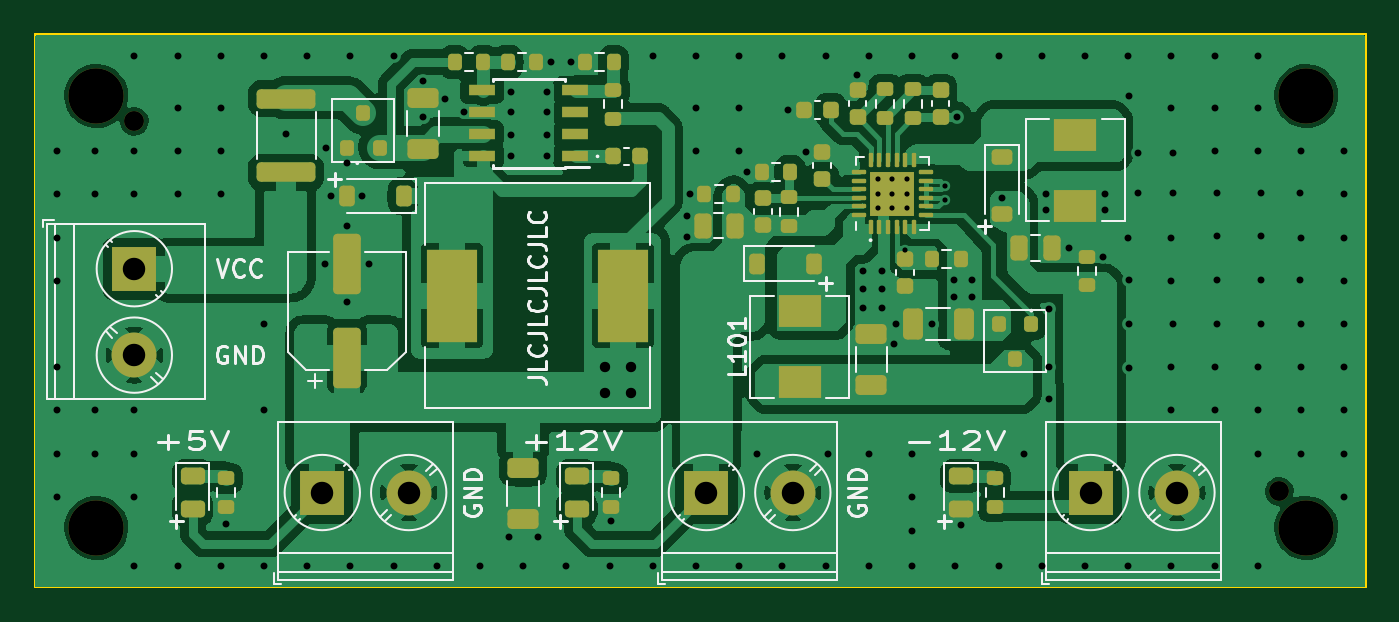
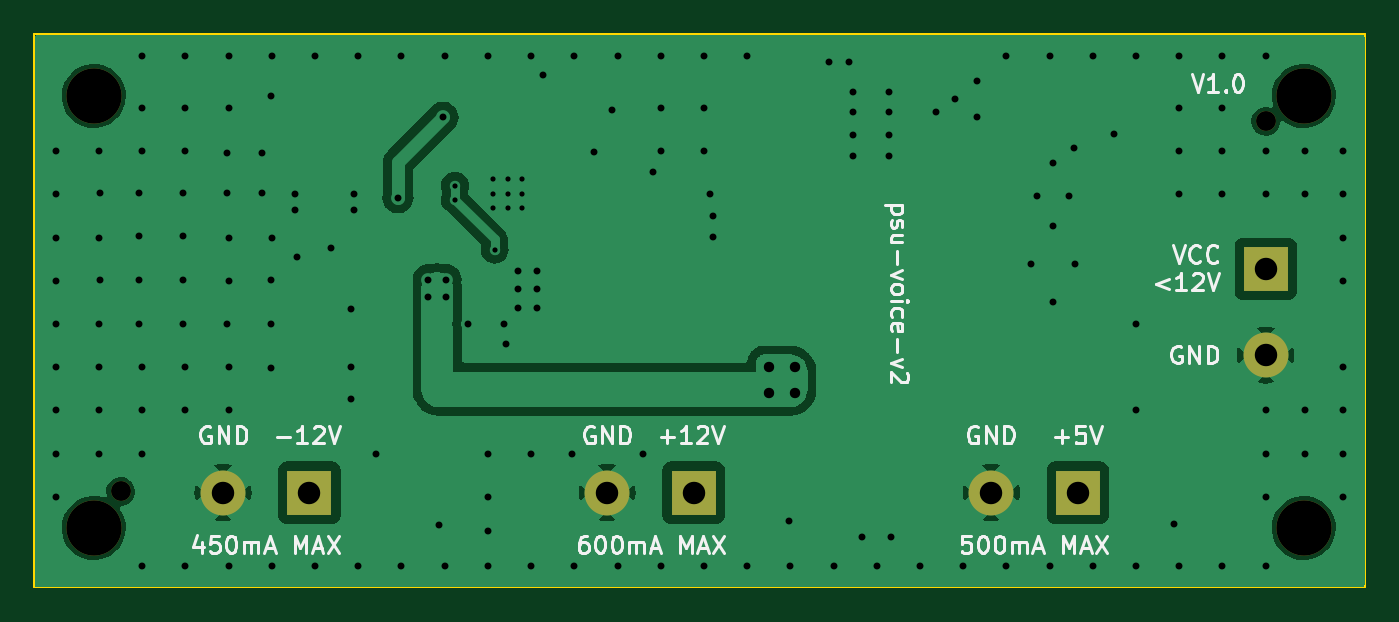
Circuit board: 11 layer files. Board 77.0 x 32.0 mm.
- bottom_copper: dual-psu-B_Cu.gbl (45582 bytes)
- bottom_mask: dual-psu-B_Mask.gbs (973 bytes)
- paste: dual-psu-B_Paste.gbp (487 bytes)
- bottom_silk: dual-psu-B_Silkscreen.gbo (29183 bytes)
- outline: dual-psu-Edge_Cuts.gm1 (715 bytes)
- top_copper: dual-psu-F_Cu.gtl (138114 bytes)
- top_mask: dual-psu-F_Mask.gts (7007 bytes)
- paste: dual-psu-F_Paste.gtp (6693 bytes)
- top_silk: dual-psu-F_Silkscreen.gto (32008 bytes)
- drill: dual-psu-NPTH.drl (504 bytes)
- drill: dual-psu-PTH.drl (3952 bytes)

=== bottom_copper: dual-psu-B_Cu.gbl (45582 bytes, source omitted) ===
=== bottom_mask: dual-psu-B_Mask.gbs ===
G04 #@! TF.GenerationSoftware,KiCad,Pcbnew,7.0.8*
G04 #@! TF.CreationDate,2023-10-23T09:59:53+02:00*
G04 #@! TF.ProjectId,dual-psu,6475616c-2d70-4737-952e-6b696361645f,rev?*
G04 #@! TF.SameCoordinates,Original*
G04 #@! TF.FileFunction,Soldermask,Bot*
G04 #@! TF.FilePolarity,Negative*
%FSLAX46Y46*%
G04 Gerber Fmt 4.6, Leading zero omitted, Abs format (unit mm)*
G04 Created by KiCad (PCBNEW 7.0.8) date 2023-10-23 09:59:53*
%MOMM*%
%LPD*%
G01*
G04 APERTURE LIST*
%ADD10C,1.152000*%
%ADD11C,3.200000*%
%ADD12R,2.600000X2.600000*%
%ADD13C,2.600000*%
G04 APERTURE END LIST*
D10*
X24765000Y-20031000D03*
X91015000Y-41431000D03*
D11*
X22565000Y-18556000D03*
X92565000Y-18556000D03*
D12*
X24765000Y-28556000D03*
D13*
X24765000Y-33556000D03*
D12*
X80090000Y-41506000D03*
D13*
X85090000Y-41506000D03*
D11*
X22565000Y-43556000D03*
D12*
X35640000Y-41506000D03*
D13*
X40640000Y-41506000D03*
D12*
X57865000Y-41506000D03*
D13*
X62865000Y-41506000D03*
D11*
X92565000Y-43556000D03*
M02*

=== paste: dual-psu-B_Paste.gbp ===
G04 #@! TF.GenerationSoftware,KiCad,Pcbnew,7.0.8*
G04 #@! TF.CreationDate,2023-10-23T09:59:53+02:00*
G04 #@! TF.ProjectId,dual-psu,6475616c-2d70-4737-952e-6b696361645f,rev?*
G04 #@! TF.SameCoordinates,Original*
G04 #@! TF.FileFunction,Paste,Bot*
G04 #@! TF.FilePolarity,Positive*
%FSLAX46Y46*%
G04 Gerber Fmt 4.6, Leading zero omitted, Abs format (unit mm)*
G04 Created by KiCad (PCBNEW 7.0.8) date 2023-10-23 09:59:53*
%MOMM*%
%LPD*%
G01*
G04 APERTURE LIST*
G04 APERTURE END LIST*
M02*

=== bottom_silk: dual-psu-B_Silkscreen.gbo (29183 bytes, source omitted) ===
=== outline: dual-psu-Edge_Cuts.gm1 ===
G04 #@! TF.GenerationSoftware,KiCad,Pcbnew,7.0.8*
G04 #@! TF.CreationDate,2023-10-23T09:59:53+02:00*
G04 #@! TF.ProjectId,dual-psu,6475616c-2d70-4737-952e-6b696361645f,rev?*
G04 #@! TF.SameCoordinates,Original*
G04 #@! TF.FileFunction,Profile,NP*
%FSLAX46Y46*%
G04 Gerber Fmt 4.6, Leading zero omitted, Abs format (unit mm)*
G04 Created by KiCad (PCBNEW 7.0.8) date 2023-10-23 09:59:53*
%MOMM*%
%LPD*%
G01*
G04 APERTURE LIST*
G04 #@! TA.AperFunction,Profile*
%ADD10C,0.100000*%
G04 #@! TD*
G04 APERTURE END LIST*
D10*
X19000000Y-15000000D02*
X96000000Y-15000000D01*
X96000000Y-15000000D02*
X96000000Y-47000000D01*
X19000000Y-47000000D02*
X19000000Y-15000000D01*
X19000000Y-47000000D02*
X96000000Y-47000000D01*
M02*

=== top_copper: dual-psu-F_Cu.gtl (138114 bytes, source omitted) ===
=== top_mask: dual-psu-F_Mask.gts (7007 bytes, source omitted) ===
=== paste: dual-psu-F_Paste.gtp (6693 bytes, source omitted) ===
=== top_silk: dual-psu-F_Silkscreen.gto (32008 bytes, source omitted) ===
=== drill: dual-psu-NPTH.drl ===
M48
; DRILL file {KiCad 7.0.8} date 2023 October 23, Monday 09:59:56
; FORMAT={-:-/ absolute / metric / decimal}
; #@! TF.CreationDate,2023-10-23T09:59:56+02:00
; #@! TF.GenerationSoftware,Kicad,Pcbnew,7.0.8
; #@! TF.FileFunction,NonPlated,1,4,NPTH
FMAT,2
METRIC
; #@! TA.AperFunction,NonPlated,NPTH,ComponentDrill
T1C1.152
; #@! TA.AperFunction,NonPlated,NPTH,ComponentDrill
T2C3.200
%
G90
G05
T1
X24.765Y-20.031
X91.015Y-41.431
T2
X22.565Y-18.556
X22.565Y-43.556
X92.565Y-18.556
X92.565Y-43.556
T0
M30

=== drill: dual-psu-PTH.drl ===
M48
; DRILL file {KiCad 7.0.8} date 2023 October 23, Monday 09:59:56
; FORMAT={-:-/ absolute / metric / decimal}
; #@! TF.CreationDate,2023-10-23T09:59:56+02:00
; #@! TF.GenerationSoftware,Kicad,Pcbnew,7.0.8
; #@! TF.FileFunction,Plated,1,4,PTH
FMAT,2
METRIC
; #@! TA.AperFunction,Plated,PTH,ViaDrill
T1C0.300
; #@! TA.AperFunction,Plated,PTH,ViaDrill
T2C0.400
; #@! TA.AperFunction,Plated,PTH,ViaDrill
T3C0.600
; #@! TA.AperFunction,Plated,PTH,ComponentDrill
T4C1.300
%
G90
G05
T1
X67.765Y-23.356
X67.765Y-24.206
X67.765Y-25.056
X68.615Y-23.356
X68.615Y-24.206
X68.615Y-25.056
X69.365Y-27.456
X69.465Y-23.356
X69.465Y-24.206
X69.465Y-25.056
X71.665Y-23.756
X71.665Y-24.556
T2
X20.265Y-21.756
X20.265Y-24.256
X20.265Y-26.756
X20.265Y-29.256
X20.265Y-34.256
X20.265Y-36.756
X20.265Y-39.256
X20.265Y-41.756
X22.465Y-21.756
X22.465Y-24.256
X22.465Y-36.756
X22.465Y-39.256
X24.765Y-16.256
X24.765Y-21.756
X24.765Y-24.256
X24.765Y-36.756
X24.765Y-39.256
X24.765Y-41.756
X24.765Y-45.756
X27.265Y-16.256
X27.265Y-19.256
X27.265Y-21.756
X27.265Y-24.256
X27.265Y-45.756
X29.765Y-16.256
X29.765Y-19.256
X29.765Y-21.756
X29.765Y-24.256
X29.765Y-45.756
X30.09Y-43.331
X32.265Y-16.256
X32.265Y-31.756
X32.265Y-36.756
X32.265Y-45.756
X33.515Y-20.756
X34.765Y-16.256
X34.765Y-45.756
X35.815Y-28.306
X35.865Y-21.556
X36.165Y-24.356
X37.065Y-22.456
X37.065Y-26.106
X37.065Y-30.506
X37.265Y-16.256
X37.265Y-45.756
X37.965Y-24.356
X38.315Y-28.306
X39.765Y-16.256
X39.765Y-45.756
X41.465Y-17.706
X41.465Y-19.806
X42.265Y-45.756
X42.765Y-18.756
X43.815Y-19.506
X44.765Y-45.756
X46.415Y-44.056
X46.565Y-18.306
X46.565Y-19.506
X46.565Y-20.806
X46.565Y-22.056
X47.265Y-45.756
X48.115Y-44.056
X48.665Y-18.306
X48.665Y-19.506
X48.665Y-20.806
X48.665Y-22.056
X48.865Y-16.606
X49.765Y-45.756
X50.015Y-16.606
X52.265Y-45.756
X52.34Y-43.181
X54.765Y-16.256
X54.765Y-45.756
X56.715Y-25.506
X56.715Y-26.706
X56.89Y-24.206
X57.265Y-16.256
X57.265Y-19.256
X57.265Y-21.756
X57.265Y-45.756
X59.765Y-16.256
X59.765Y-19.256
X59.765Y-21.756
X59.765Y-45.756
X60.19Y-22.956
X60.815Y-39.256
X62.265Y-16.256
X62.265Y-45.756
X62.59Y-19.356
X63.64Y-21.781
X64.765Y-16.256
X64.765Y-45.756
X64.915Y-39.256
X66.59Y-17.331
X66.915Y-28.706
X66.915Y-29.756
X66.915Y-30.806
X67.265Y-16.256
X67.265Y-39.256
X67.265Y-45.756
X68.015Y-28.706
X68.015Y-29.756
X68.015Y-30.806
X68.715Y-32.906
X68.815Y-31.756
X69.765Y-16.256
X69.765Y-39.256
X69.765Y-41.756
X69.765Y-43.706
X69.765Y-45.756
X70.915Y-31.756
X72.19Y-29.181
X72.19Y-30.206
X72.265Y-16.256
X72.265Y-45.756
X72.365Y-19.793
X72.59Y-43.381
X73.215Y-29.181
X73.215Y-30.206
X74.765Y-16.256
X74.765Y-45.756
X74.965Y-24.456
X76.265Y-39.256
X77.265Y-16.256
X77.265Y-45.756
X77.515Y-24.256
X77.515Y-25.156
X77.665Y-30.906
X77.665Y-34.256
X77.665Y-36.106
X78.815Y-27.356
X79.765Y-16.256
X79.765Y-45.756
X80.79Y-27.881
X80.94Y-24.256
X80.94Y-25.156
X82.265Y-16.256
X82.265Y-26.756
X82.265Y-45.756
X82.315Y-18.56
X82.315Y-29.228
X82.315Y-31.768
X82.315Y-34.308
X82.823Y-21.862
X82.823Y-24.148
X84.765Y-16.256
X84.765Y-19.256
X84.765Y-26.756
X84.765Y-29.256
X84.765Y-34.256
X84.765Y-36.756
X84.765Y-45.756
X84.855Y-21.862
X84.855Y-24.148
X84.855Y-31.768
X87.265Y-16.256
X87.265Y-19.256
X87.265Y-21.756
X87.265Y-34.256
X87.265Y-36.756
X87.265Y-45.756
X87.395Y-24.148
X87.395Y-26.688
X87.395Y-29.228
X87.395Y-31.768
X89.765Y-16.256
X89.765Y-19.256
X89.765Y-21.756
X89.765Y-34.256
X89.765Y-36.756
X89.765Y-39.256
X89.765Y-45.756
X89.935Y-24.148
X89.935Y-26.688
X89.935Y-29.228
X89.935Y-31.768
X92.221Y-24.148
X92.221Y-29.228
X92.265Y-21.756
X92.265Y-26.756
X92.265Y-31.756
X92.265Y-34.256
X92.265Y-36.756
X92.265Y-39.256
X94.765Y-21.756
X94.765Y-24.256
X94.765Y-26.756
X94.765Y-29.256
X94.765Y-31.756
X94.765Y-34.256
X94.765Y-36.756
X94.765Y-39.256
X94.765Y-41.756
T3
X52.015Y-34.256
X52.015Y-35.756
X53.515Y-34.256
X53.515Y-35.756
T4
X24.765Y-28.556
X24.765Y-33.556
X35.64Y-41.506
X40.64Y-41.506
X57.865Y-41.506
X62.865Y-41.506
X80.09Y-41.506
X85.09Y-41.506
T0
M30

